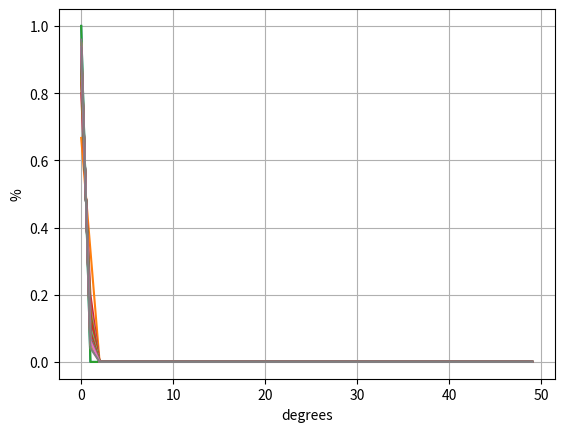

The matplotlib source for this figure:
import numpy as np
import math as m
from matplotlib import pyplot as plt

N=50

def S(i, j):
    if (m.sqrt(i + j + 2) == m.floor(m.sqrt(i + j + 2))) and i != j:
        return 1
    else:
        return 0
#EArray=np.empty([N])
freq=np.zeros([N,N])

for n in range(2, N):
    E = 0
    AvgD = 0
    minDeg = n
    maxDeg = 0
    A = np.empty([n, n])
    for i in range(0, n):
        for j in range(0, n):
            A[i, j] = S(i, j)

    #for i in range(0, n):
        #for j in range(0, n):
            #E += A[i, j] / 2
    AvgD = np.round(2 * E / n, 2)
    #EArray[n]=E
    for i in range(0, n):
        for j in range(0, n):
            D=0
            D+=A[i, j]

        freq[n, int(D)] += 1/n

    #for i in range(0, n):
        #D = 0
        #for j in range(0, n):
            #D += A[i, j]
        #if D < minDeg:
            #minDeg = D
        #if D > maxDeg:
            #maxDeg = D

    #print(n, "vertices has: ", E, ",", minDeg, ",", AvgD, ",", maxDeg, "\\\\")
    # the histogram of the data
    plt.plot(freq[n,:])

#plt.plot(EArray)
#plt.xlabel("V")
#plt.ylabel("E")
#plt.show()




plt.xlabel('degrees')
plt.ylabel('%')
plt.grid(True)
plt.show()